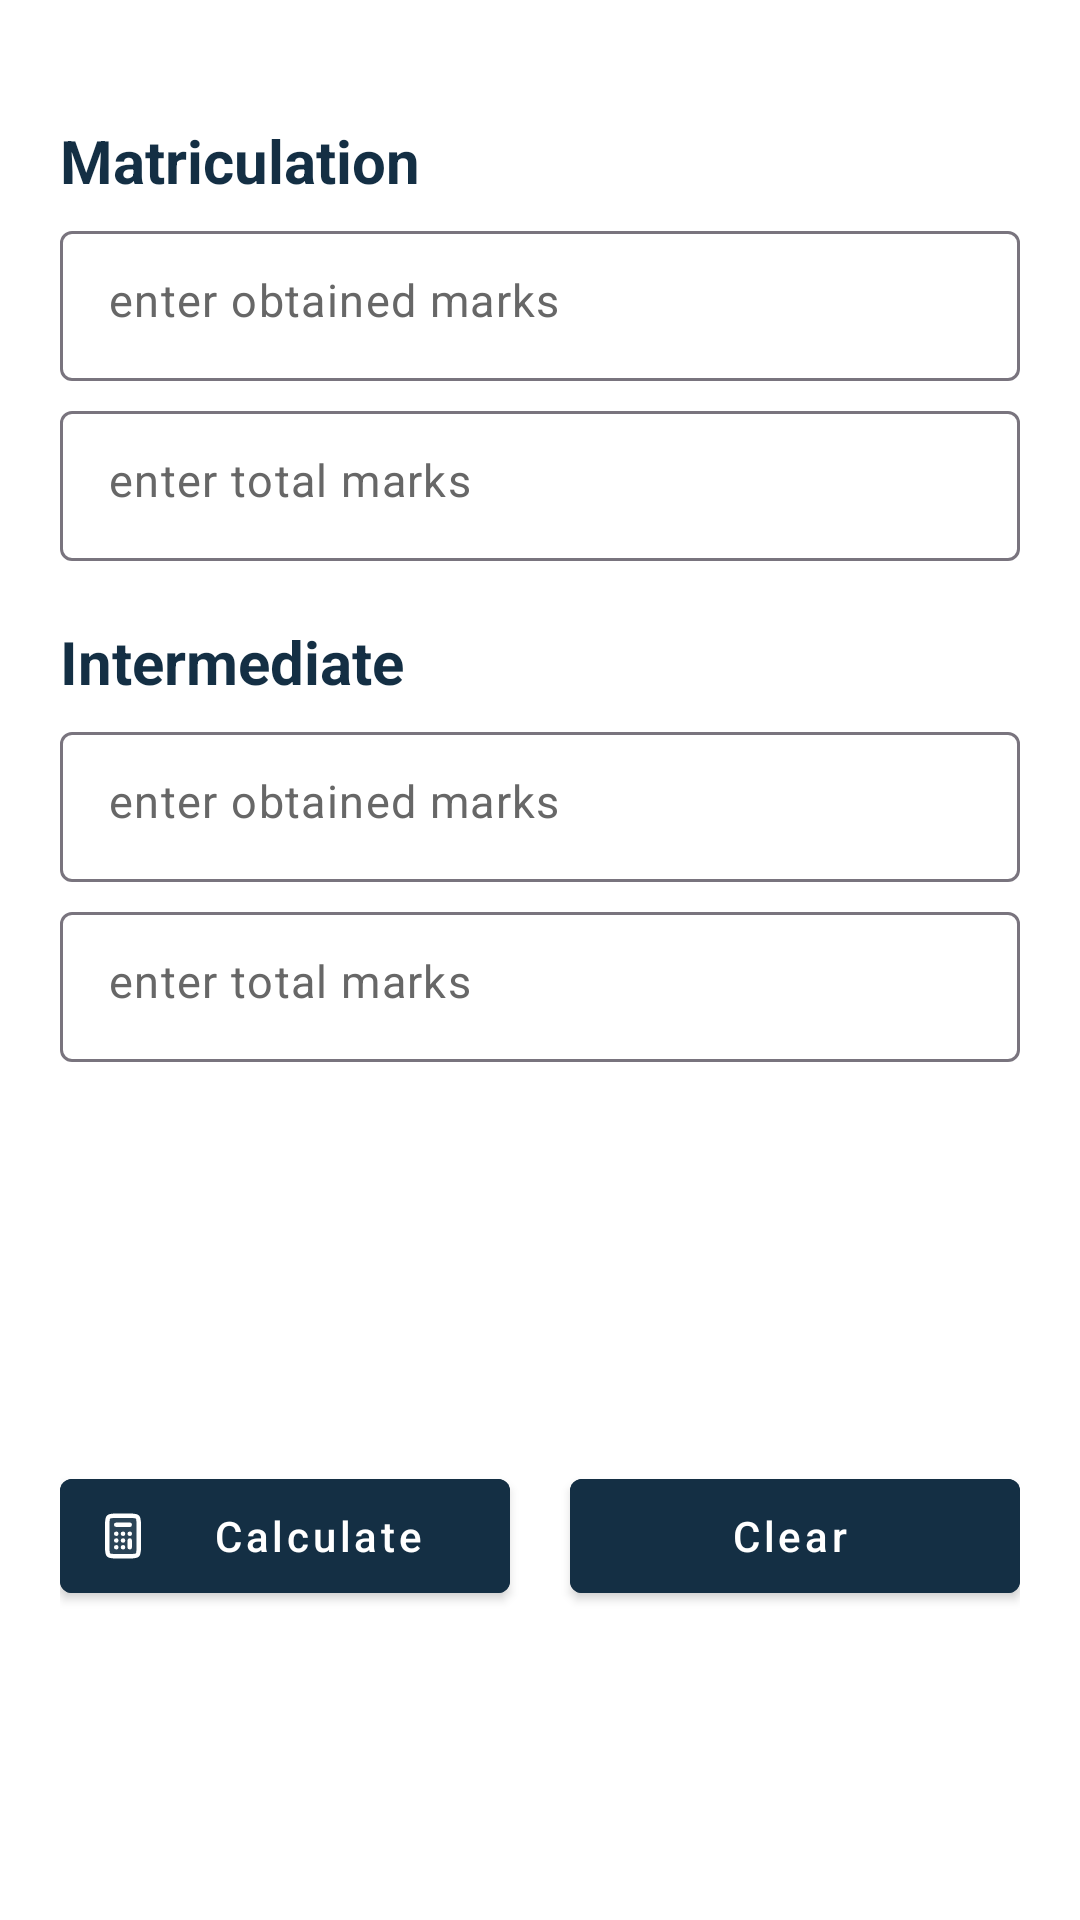

Layout XML and referenced resources for this Android screen:
<!-- AndroidManifest.xml: application theme Theme.UeMeritCalculator -->
<!-- res/layout/activity_main.xml -->
<?xml version="1.0" encoding="utf-8"?>
<ScrollView xmlns:android="http://schemas.android.com/apk/res/android"
    xmlns:app="http://schemas.android.com/apk/res-auto"
    xmlns:tools="http://schemas.android.com/tools"
    android:layout_width="match_parent"
    android:layout_height="match_parent"
    android:background="@color/white"
    android:fillViewport="true">

    <RelativeLayout
        android:id="@+id/main"
        android:layout_width="match_parent"
        android:layout_height="match_parent"
        android:background="@color/white"
        tools:context=".MainActivity"
        tools:ignore="ScrollViewSize">

        <TextView
            android:id="@+id/matriculationHeading"
            android:layout_width="wrap_content"
            android:layout_height="wrap_content"
            android:layout_marginStart="20dp"
            android:layout_marginTop="40dp"
            android:layout_marginEnd="20dp"
            android:text="@string/matriculation"
            android:textColor="@color/app_color"
            android:textSize="20sp"
            android:textStyle="bold" />

        <com.google.android.material.textfield.TextInputLayout
            android:id="@+id/matriculationObtainedLayout"
            android:layout_width="match_parent"
            android:layout_height="50dp"
            android:layout_below="@+id/matriculationHeading"
            android:layout_marginStart="20dp"
            android:layout_marginTop="10dp"
            android:layout_marginEnd="20dp"
            app:hintEnabled="false"
            app:hintTextColor="@color/hint_color">

            <com.google.android.material.textfield.TextInputEditText
                android:id="@+id/matriculationObtained"
                android:layout_width="match_parent"
                android:layout_height="wrap_content"
                android:background="@drawable/edit_txt_bg"
                android:hint="@string/enter_obtained_marks"
                android:inputType="number"
                android:textColor="@color/black"
                android:textColorHint="@color/hint_color"
                android:textSize="15sp" />

        </com.google.android.material.textfield.TextInputLayout>

        <com.google.android.material.textfield.TextInputLayout
            android:id="@+id/matriculationTotalLayout"
            android:layout_width="match_parent"
            android:layout_height="50dp"
            android:layout_below="@+id/matriculationObtainedLayout"
            android:layout_marginStart="20dp"
            android:layout_marginTop="10dp"
            android:layout_marginEnd="20dp"
            app:hintEnabled="false"
            app:hintTextColor="@color/hint_color">

            <com.google.android.material.textfield.TextInputEditText
                android:id="@+id/matriculationTotal"
                android:layout_width="match_parent"
                android:layout_height="wrap_content"
                android:background="@drawable/edit_txt_bg"
                android:hint="@string/enter_total_marks"
                android:inputType="number"
                android:textColor="@color/black"
                android:textColorHint="@color/hint_color"
                android:textSize="15sp" />

        </com.google.android.material.textfield.TextInputLayout>

        <TextView
            android:id="@+id/intermediateHeading"
            android:layout_width="wrap_content"
            android:layout_height="wrap_content"
            android:layout_below="@id/matriculationTotalLayout"
            android:layout_marginStart="20dp"
            android:layout_marginTop="20dp"
            android:layout_marginEnd="20dp"
            android:text="@string/intermediate"
            android:textColor="@color/app_color"
            android:textSize="20sp"
            android:textStyle="bold" />

        <com.google.android.material.textfield.TextInputLayout
            android:id="@+id/interObtainedLayout"
            android:layout_width="match_parent"
            android:layout_height="50dp"
            android:layout_below="@+id/intermediateHeading"
            android:layout_marginStart="20dp"
            android:layout_marginTop="10dp"
            android:layout_marginEnd="20dp"
            app:hintEnabled="false"
            app:hintTextColor="@color/hint_color">

            <com.google.android.material.textfield.TextInputEditText
                android:id="@+id/interObtained"
                android:layout_width="match_parent"
                android:layout_height="wrap_content"
                android:background="@drawable/edit_txt_bg"
                android:hint="@string/enter_obtained_marks"
                android:inputType="number"
                android:textColor="@color/black"
                android:textColorHint="@color/hint_color"
                android:textSize="15sp" />

        </com.google.android.material.textfield.TextInputLayout>

        <com.google.android.material.textfield.TextInputLayout
            android:id="@+id/interTotalLayout"
            android:layout_width="match_parent"
            android:layout_height="50dp"
            android:layout_below="@+id/interObtainedLayout"
            android:layout_marginStart="20dp"
            android:layout_marginTop="10dp"
            android:layout_marginEnd="20dp"
            app:hintEnabled="false"
            app:hintTextColor="@color/hint_color">

            <com.google.android.material.textfield.TextInputEditText
                android:id="@+id/interTotal"
                android:layout_width="match_parent"
                android:layout_height="wrap_content"
                android:background="@drawable/edit_txt_bg"
                android:hint="@string/enter_total_marks"
                android:inputType="number"
                android:textColor="@color/black"
                android:textColorHint="@color/hint_color"
                android:textSize="15sp" />

        </com.google.android.material.textfield.TextInputLayout>


        <LinearLayout
            android:layout_width="match_parent"
            android:layout_height="match_parent"
            android:layout_below="@+id/interTotalLayout"
            android:layout_marginStart="20dp"
            android:layout_marginTop="50dp"
            android:layout_marginEnd="20dp"
            android:layout_marginBottom="20dp"
            android:gravity="center"
            android:orientation="horizontal">

            <com.google.android.material.button.MaterialButton
                android:id="@+id/calculateBtn"
                style="@style/Widget.MaterialComponents.Button.Icon"
                android:layout_width="0dp"
                android:layout_height="50dp"
                android:layout_marginEnd="10dp"
                android:layout_weight="1"
                android:backgroundTint="@color/app_color"
                android:text="@string/calculate"
                android:textAllCaps="false"
                android:textColor="@color/white"
                app:icon="@drawable/calculate"
                app:iconTint="@color/white" />

            <com.google.android.material.button.MaterialButton
                android:id="@+id/clearBtn"
                style="@style/Widget.MaterialComponents.Button.Icon"
                android:layout_width="0dp"
                android:layout_height="50dp"
                android:layout_marginStart="10dp"
                android:layout_weight="1"
                android:backgroundTint="@color/app_color"
                android:text="@string/clear"
                android:textAllCaps="false"
                android:textColor="@color/white"
                app:icon="@drawable/clear"
                app:iconTint="@color/white" />

        </LinearLayout>

    </RelativeLayout>
</ScrollView>
<!-- resources referenced by this layout -->
<resources>
  <color name="app_color">#142f44</color>
  <color name="black">#FF000000</color>
  <color name="hint_color">#676767</color>
  <color name="white">#FFFFFFFF</color>
  <!-- drawable calculate: vector/xml drawable (drawable, 2687 chars, omitted) -->
  <string name="calculate">Calculate</string>
  <string name="clear">Clear</string>
  <string name="enter_obtained_marks">enter obtained marks</string>
  <string name="enter_total_marks">enter total marks</string>
  <string name="intermediate">Intermediate</string>
  <string name="matriculation">Matriculation</string>
  <style name="Theme.UeMeritCalculator" parent="Base.Theme.UeMeritCalculator" />
  <style name="Base.Theme.UeMeritCalculator" parent="Theme.Material3.DayNight.NoActionBar">
          
          <item name="colorPrimary">@color/app_color</item>
          <item name="android:windowDisablePreview">true</item>
      </style>
</resources>
